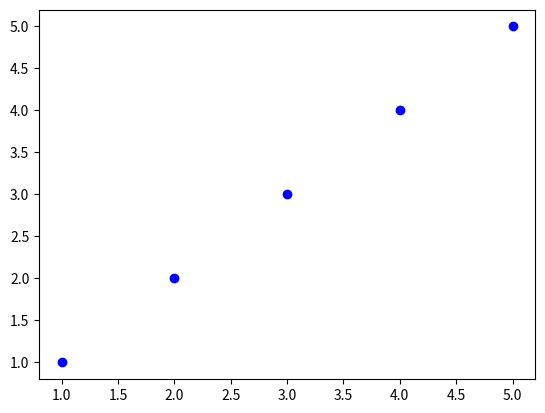

Write the Python code that produced this figure. (Note: this script raises an exception after producing the figure.)
import matplotlib.pyplot as plt
from matplotlib import *

x=[1,2,3,4,5]

plt.plot(x,x, 'bo',label='lineal')
plt.plot(x,x**x,'r', label='c')
plt.legend()
plt.xlabel('x')
plt.show()
